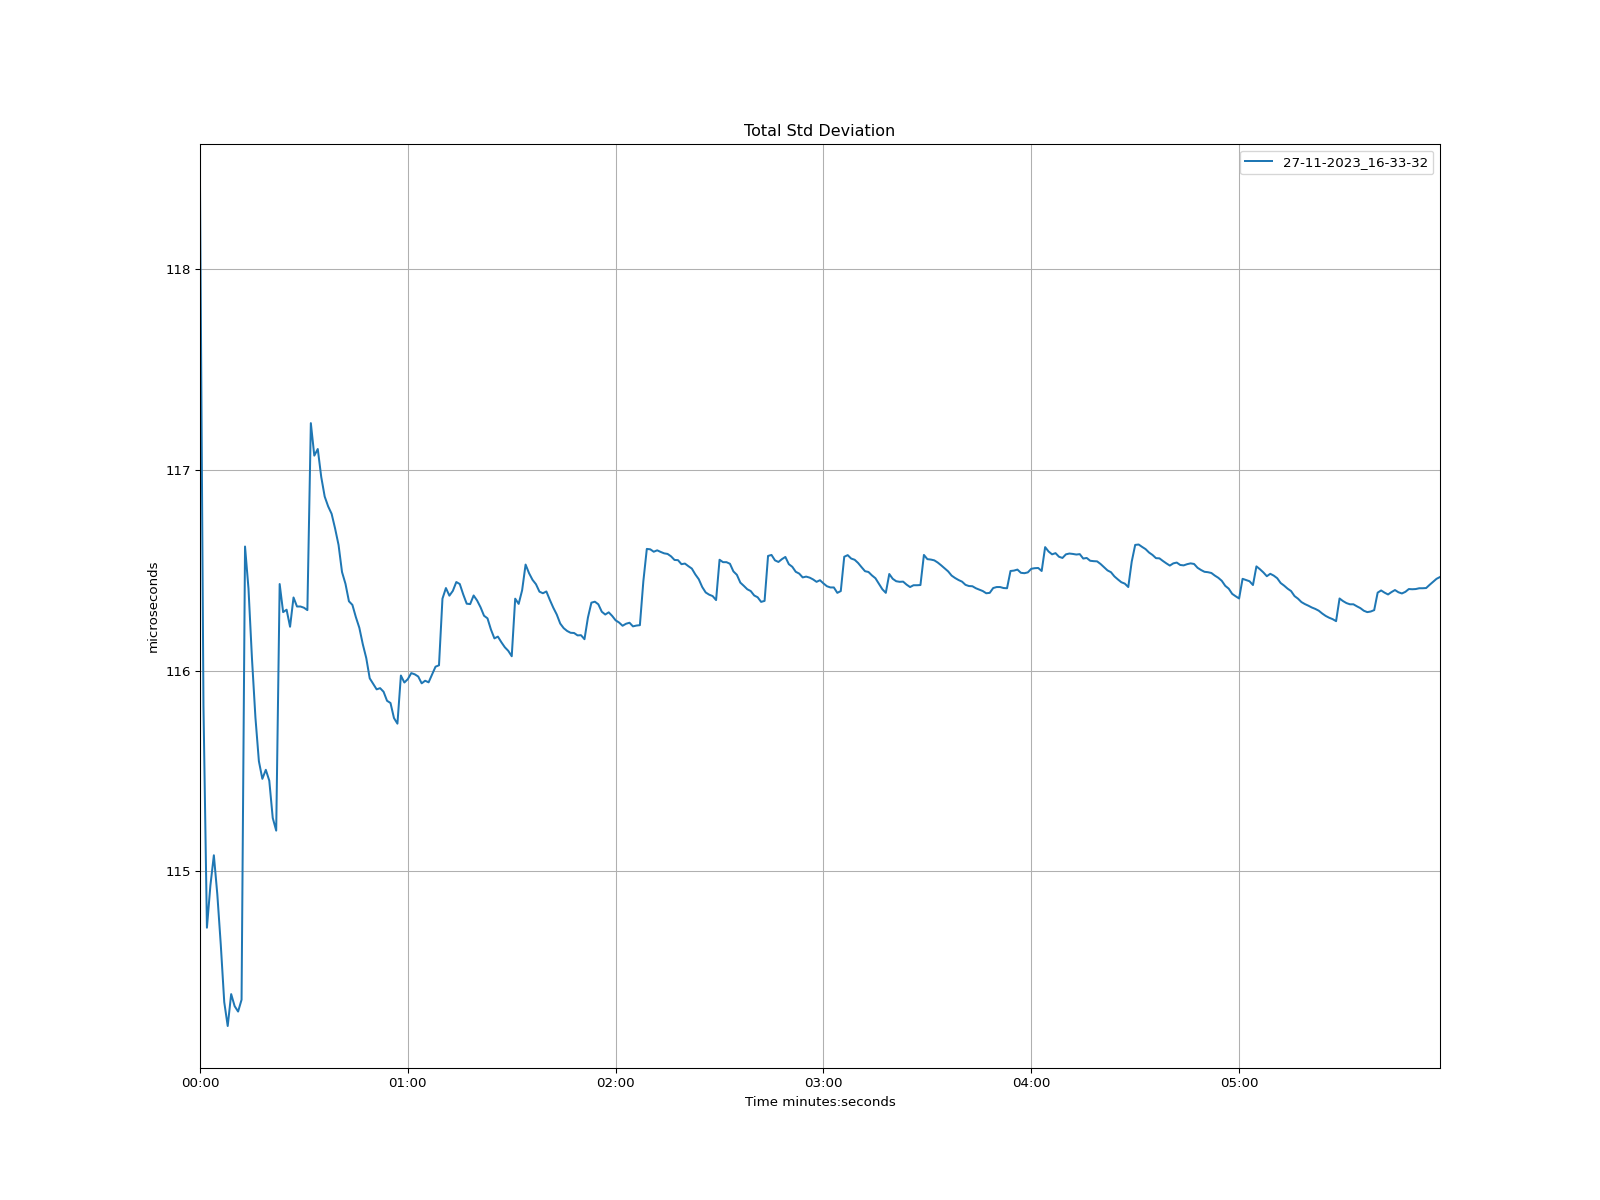

The data file committed next to this chart (first rows):
time, 27-11-2023_16-33-32
1970-01-01 00:00:00, 118.4
1970-01-01 00:00:01, 115.8
1970-01-01 00:00:02, 114.7
1970-01-01 00:00:03, 114.9
1970-01-01 00:00:04, 115.1
1970-01-01 00:00:05, 114.9
1970-01-01 00:00:06, 114.6
1970-01-01 00:00:07, 114.3
1970-01-01 00:00:08, 114.2
1970-01-01 00:00:09, 114.4
1970-01-01 00:00:10, 114.3
1970-01-01 00:00:11, 114.3
1970-01-01 00:00:12, 114.4
1970-01-01 00:00:13, 116.6
1970-01-01 00:00:14, 116.4
1970-01-01 00:00:15, 116.1
1970-01-01 00:00:16, 115.8
1970-01-01 00:00:17, 115.5
1970-01-01 00:00:18, 115.5
1970-01-01 00:00:19, 115.5
1970-01-01 00:00:20, 115.5
1970-01-01 00:00:21, 115.3
1970-01-01 00:00:22, 115.2
1970-01-01 00:00:23, 116.4
1970-01-01 00:00:24, 116.3
1970-01-01 00:00:25, 116.3
1970-01-01 00:00:26, 116.2
1970-01-01 00:00:27, 116.4
1970-01-01 00:00:28, 116.3
1970-01-01 00:00:29, 116.3
1970-01-01 00:00:30, 116.3
1970-01-01 00:00:31, 116.3
1970-01-01 00:00:32, 117.2
1970-01-01 00:00:33, 117.1
1970-01-01 00:00:34, 117.1
1970-01-01 00:00:35, 117
1970-01-01 00:00:36, 116.9
1970-01-01 00:00:37, 116.8
1970-01-01 00:00:38, 116.8
1970-01-01 00:00:39, 116.7
1970-01-01 00:00:40, 116.6
1970-01-01 00:00:41, 116.5
1970-01-01 00:00:42, 116.4
1970-01-01 00:00:43, 116.3
1970-01-01 00:00:44, 116.3
1970-01-01 00:00:45, 116.3
1970-01-01 00:00:46, 116.2
1970-01-01 00:00:47, 116.1
1970-01-01 00:00:48, 116.1
1970-01-01 00:00:49, 116
1970-01-01 00:00:50, 115.9
1970-01-01 00:00:51, 115.9
1970-01-01 00:00:52, 115.9
1970-01-01 00:00:53, 115.9
1970-01-01 00:00:54, 115.8
1970-01-01 00:00:55, 115.8
1970-01-01 00:00:56, 115.8
1970-01-01 00:00:57, 115.7
1970-01-01 00:00:58, 116
1970-01-01 00:00:59, 115.9
... 299 more rows
